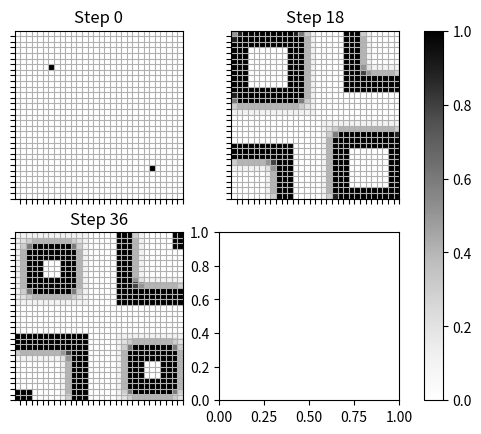
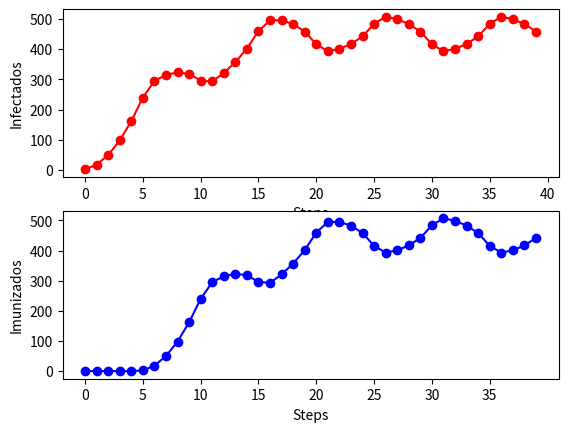

Here is the Python script that generated these plots, in order:
# cada celula é atualizada simultaneamente em passos discretos
# número de dimensões espaciais -> 2
# comprimento de cada lado do array -> 100x100
# comprimento da vizinhança da célula -> 3x3
# estados das células do AC
# regra de transição

# Os estados são marcados por 
# C(t) = {P(t), INF(t), IMF(t)} (na localização i,j)
# INF flag de infecção 
    # se INF = 1 então 0.0 < P(t) <= 1.0
        # P(t) = S(t) / T(t) infectados/total da célula
    # se INF = 0 então P(t) = 0.0
# Após t_in passos a flag INF passa de 1 para 0
# IMF se torna 1, indicando que a população da célula está imune
# Após t_im a célula se torna sucestível novamente IMF vira 0

# algoritmo
# (1) Inicio
# (2) t = 1
# (3) Lê propriedades iniciais (estado inicial do AC)
# (4) t += 1
# (5) Determina quais célula possuem indivíduos infectados e quais não possuem
# (6) Se IMF = 1 vai pra (8) caso contrário (7)
# (7) Calcula porcentagem P(t) usando regra local
# (8) Se t < Tc vai pra (4) caso contrário calcula output
# (9) Fim

# O estado t+1 é afetado pelas 8 células vizinhas e por seu próprio estado
# Considerando matrix 100x100 
# k = 0.44 e l = 0.04
# Tc = 40 passos
# t_in = 5 e t_im = 10
# 11 estados possíveis para P(t)

import numpy as np
import matplotlib.pyplot as plt
from matplotlib import cm
from matplotlib import animation

N = 30
INTERVAl = 1000
FPS = 40
BORDER = True

# Variáveis segundo o artigo
K = 0.44
L = 0.04
Tc = 40
T_IN = 5
T_IM = 5

counter = 0

def to_discrete_value(value):
    """Adequa os valores nos intervalos discretos
    Ex: 0.1 <= 0.122 < 0.2 -> 0.2
    """
    if value >= 0.9:
        return 1.0
    elif value >= 0.8:
        return 0.9
    elif value >= 0.7:
        return 0.8
    elif value >= 0.6:
        return 0.7
    elif value >= 0.5:
        return 0.6
    elif value >= 0.4:
        return 0.5
    elif value >= 0.3:
        return 0.4
    elif value >= 0.2:
        return 0.3
    elif value >= 0.1:
        return 0.2
    elif value > 0.0:
        return 0.1
    else:
        return 0

def epidemic_value(cell):
    """Retorna valor de transmissão da célula"""
    inf = cell[1]
    imf = cell[2]
    # está imune
    if imf != 0:
        return 0
    # suscetível ou infectada
    return cell[0]

def tick(world):
    """ update world """
    global counter
    counter += 1
    new_world = world.copy()
    for i in range(N):
        for j in range(N):
            # check flags
            inf = world[i][j][1] # infectado
            imf = world[i][j][2] # imunizado

            # disease tick t+1
            if inf > 0:
                if inf == 1:
                    imf = T_IM
                inf -= 1
            elif imf > 0:
                imf -= 1
                
            # atualiza
            new_world[i][j][1] = inf
            new_world[i][j][2] = imf

            # suscetível
            if imf == 0:
                if BORDER:
                    diagonals = (epidemic_value(world[i-1][j-1]) if i!=0 and j!=0 else 0) + \
                                (epidemic_value(world[i-1][j+1]) if i!=0 and j!=N-1 else 0) + \
                                (epidemic_value(world[i+1][j-1]) if i!=N-1 and j!=0 else 0)  + \
                                (epidemic_value(world[i+1][j+1]) if i!=N-1 and j!=N-1 else 0)
            
                    nearest = (epidemic_value(world[i+1][j]) if i!=N-1 else 0) + \
                            (epidemic_value(world[i-1][j]) if i!=0 else 0) + \
                            (epidemic_value(world[i][j+1]) if j!=N-1 else 0) + \
                            (epidemic_value(world[i][j-1]) if j!=0 else 0)
                else:
                    diagonals = epidemic_value(world[(i-1) % N][(j-1) % N]) + \
                                epidemic_value(world[(i-1) % N][(j+1) % N]) + \
                                epidemic_value(world[(i+1) % N][(j-1) % N]) + \
                                epidemic_value(world[(i+1) % N][(j+1) % N]) 

                    nearest = epidemic_value(world[(i+1) % N][j]) + \
                            epidemic_value(world[(i-1) % N][j]) + \
                            epidemic_value(world[i][(j+1) % N]) + \
                            epidemic_value(world[i][(j-1) % N])

                cell_value = world[i][j][0]
                value = cell_value + K*nearest + L*diagonals
                if value > 0 and inf == 0:
                    # se torna infectada
                    new_world[i][j][1] = T_IN 
                new_world[i][j][0] = to_discrete_value(value)
            else:
                # está imunizada
                new_world[i][j][0] = 0

    # Após completar o ciclo infectado imunizado 
    # o centro volta a ser infectado
    if counter % (T_IN + T_IM) == 0:
        new_world[4*N//5][4*N//5] = np.array([0.1, T_IN, 0])
        new_world[N//5][N//5] = np.array([0.1, T_IN, 0])
        
    return new_world

def update(frameNum, img, world, N):
    new_world = tick(world)
    img.set_data(new_world[:,:,0])
    world[:] = new_world[:]
    
    return img

def animation_CA(world):
    fig, ax = plt.subplots()
    ax.grid()
    ax.set_xticks(np.arange(0.5, N))
    ax.set_yticks(np.arange(0.5, N))
    ax.set_xticklabels([])
    ax.set_yticklabels([])
    img = ax.imshow(world, vmin=0., vmax=1.)
    fig.colorbar(img)
    ani = animation.FuncAnimation(fig, update, fargs=(img, world, N), frames=15, interval=INTERVAl)
    return ani

def iterate(world):
    global counter
    # definição das variáveis de plotagem
    fig, axes = plt.subplots(2,2)
    gen_axes = (a for a in axes.ravel().tolist())
    infected = np.ndarray(Tc)
    immunized = np.ndarray(Tc)

    plot_counter = 1
    for i in range(Tc):
        if i % 18 == 0 and plot_counter<=4:
            ax = next(gen_axes) 
            ax.grid()
            ax.set_xticks(np.arange(0.5, N))
            ax.set_yticks(np.arange(0.5, N))
            ax.set_xticklabels([])
            ax.set_yticklabels([])
            ax.title.set_text(f'Step {counter}')
            im = ax.imshow(world[:,:,0], cmap='Greys')
            plot_counter += 1
        
        infected[counter] = np.count_nonzero(world[:,:,1])
        immunized[counter] = np.count_nonzero(world[:,:,2])
        world = tick(world)
        # counter += 1
    fig.colorbar(im, ax=axes.ravel().tolist())

    # infectados e imunizados
    fig, (ax1, ax2) = plt.subplots(2)
    plt.xticks(range(0,Tc,5))
    # ax1.title.set_text('Infectados')
    ax1.plot(infected, 'r-o')
    ax1.set_xlabel('Steps')
    ax1.set_ylabel('Infectados')
    # ax2.title.set_text('Imunizados')
    ax2.plot(immunized, 'b-o')
    ax2.set_xlabel('Steps')
    ax2.set_ylabel('Imunizados')

if __name__ == '__main__':
    # formato do mundo
    # matrix N x N onde cada dado
    # C -> {P; c_in; c_tim}
    world = np.zeros(N*N*3).reshape(N,N,3)

    # seta valores iniciais
    # world[0][0] = np.array([0.1, T_IN, 0])
    # world[N//2][N//2] = np.array([0.1, T_IN, 0])
    world[4*N//5][4*N//5] = np.array([0.1, T_IN, 0])
    world[N//5][N//5] = np.array([0.1, T_IN, 0])

    # ani = animation_CA(world)
    iterate(world)

    plt.show()
   